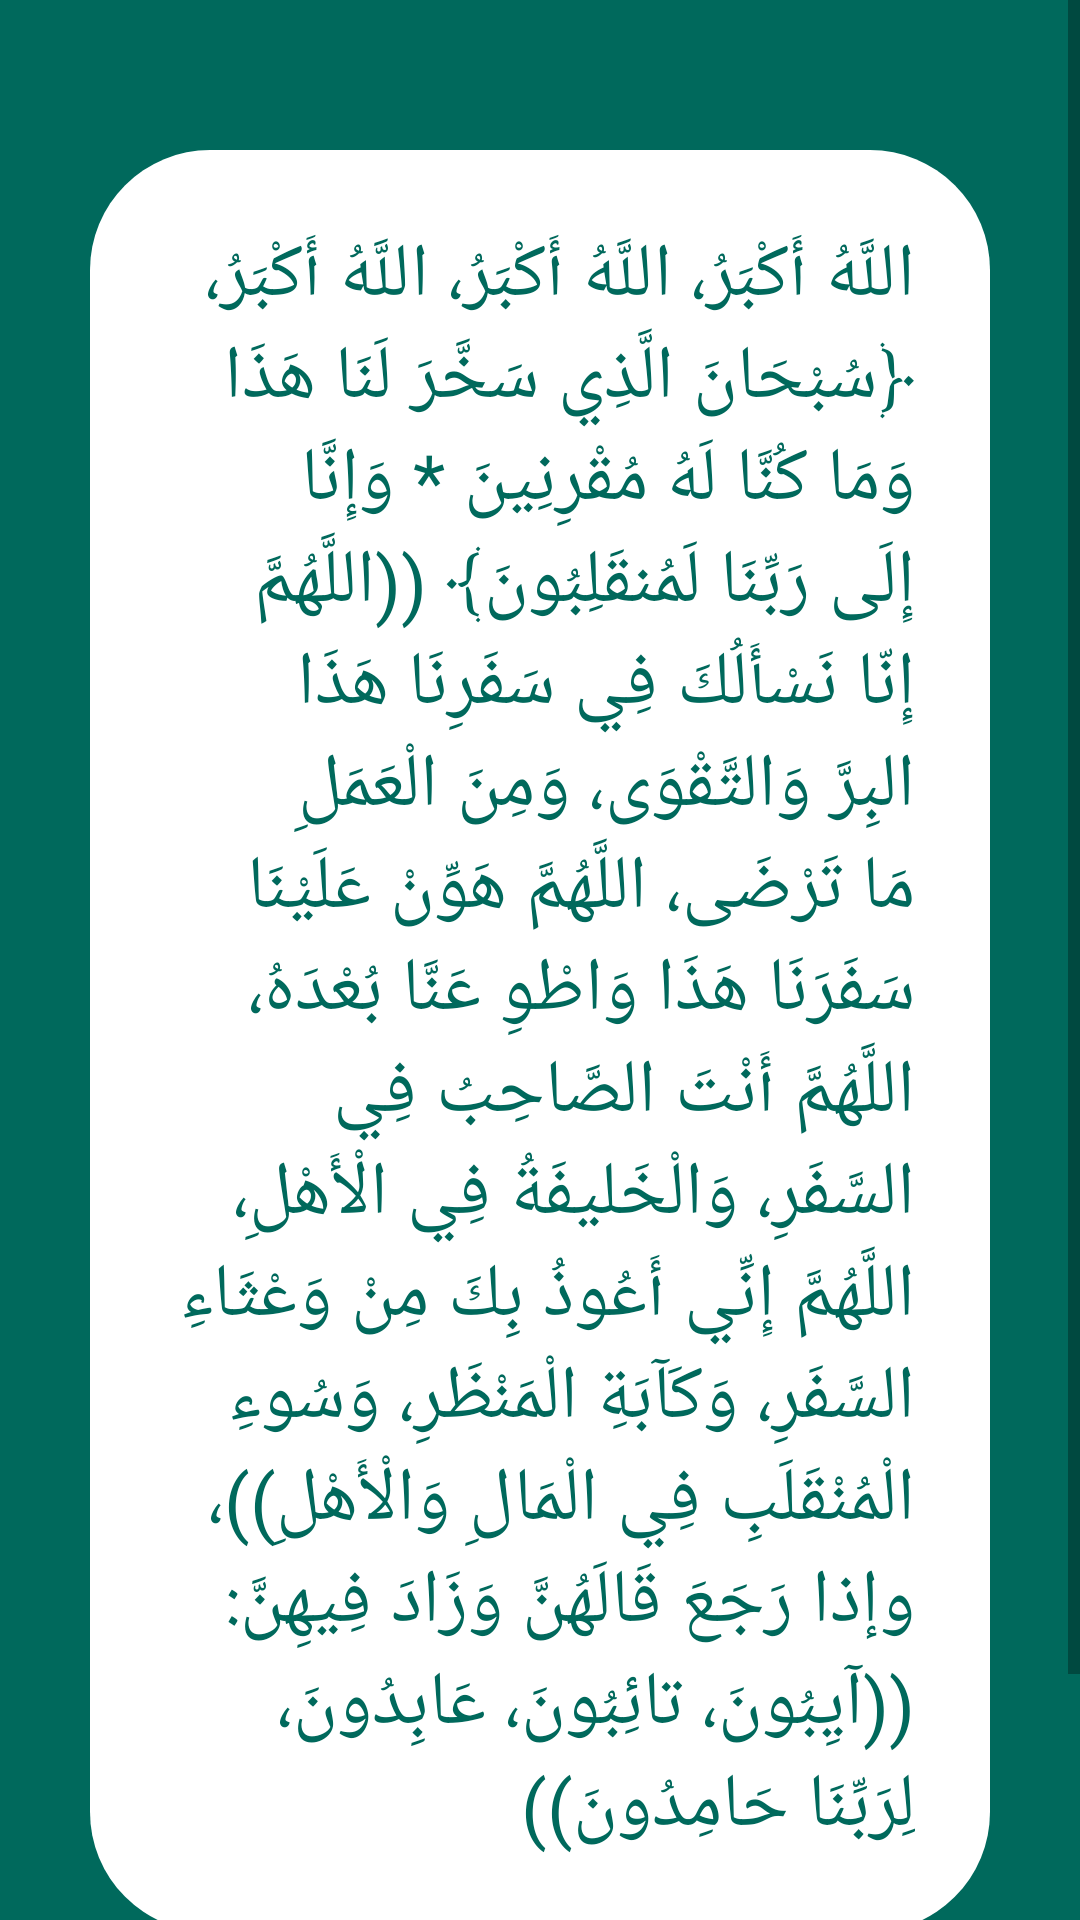

Layout XML and referenced resources for this Android screen:
<!-- AndroidManifest.xml: application theme Theme.Azkary -->
<!-- res/layout/activity_d6.xml -->
<?xml version="1.0" encoding="utf-8"?>
<ScrollView xmlns:android="http://schemas.android.com/apk/res/android"
    xmlns:app="http://schemas.android.com/apk/res-auto"
    xmlns:tools="http://schemas.android.com/tools"
    android:orientation="vertical"
    android:layout_width="match_parent"
    android:background="@color/mycolor"
    android:layout_height="match_parent"
    tools:context=".D6">
    <LinearLayout
        android:layout_width="match_parent"
        android:orientation="vertical"
        android:layout_height="wrap_content">
        <TextView

            style="@style/customstyle"
            android:layout_marginTop="50dp"
            android:background="@drawable/textborder"
            android:textColor="@color/mycolor"
            android:text="@string/d7"
            android:layout_width="wrap_content"
            android:layout_height="wrap_content">

        </TextView>

        <LinearLayout
            android:orientation="horizontal"
            android:layout_width="match_parent"
            android:layout_height="wrap_content">

            <ImageView
                android:id="@+id/m61"
                android:layout_width="40dp"
                android:layout_height="40dp"
                android:layout_marginLeft="130dp"
                android:layout_marginTop="50dp"
                android:src="@drawable/play">

            </ImageView>

            <ImageView
                android:id="@+id/m62"
                android:layout_marginLeft="80dp"
                android:layout_marginTop="50dp"
                android:src="@drawable/pause"
                android:layout_width="40dp"
                android:layout_height="40dp">

            </ImageView>

        </LinearLayout>

    </LinearLayout>



</ScrollView>
<!-- resources referenced by this layout -->
<resources>
  <color name="mycolor">#FF00695C</color>
  <!-- drawable textborder (drawable) -->
  <?xml version="1.0" encoding="utf-8"?>
  <shape xmlns:android="http://schemas.android.com/apk/res/android" android:shape="rectangle">
      <solid
          android:color="@color/white"
          ></solid>
  
      <corners
          android:radius="40dp">
  
      </corners>
  
  </shape>
  <string name="d7">اللَّهُ أَكْبَرُ، اللَّهُ أَكْبَرُ، اللَّهُ أَكْبَرُ، ﴿سُبْحَانَ الَّذِي سَخَّرَ لَنَا هَذَا وَمَا كُنَّا لَهُ مُقْرِنِينَ * وَإِنَّا إِلَى رَبِّنَا لَمُنقَلِبُونَ﴾ ((اللَّهُمَّ إِنّا نَسْأَلُكَ فِي سَفَرِنَا هَذَا البِرَّ وَالتَّقْوَى، وَمِنَ الْعَمَلِ مَا تَرْضَى، اللَّهُمَّ هَوِّنْ عَلَيْنَا سَفَرَنَا هَذَا وَاطْوِ عَنَّا بُعْدَهُ، اللَّهُمَّ أَنْتَ الصَّاحِبُ فِي السَّفَرِ، وَالْخَليفَةُ فِي الْأَهْلِ، اللَّهُمَّ إِنِّي أَعُوذُ بِكَ مِنْ وَعْثَاءِ السَّفَرِ، وَكَآبَةِ الْمَنْظَرِ، وَسُوءِ الْمُنْقَلَبِ فِي الْمَالِ وَالْأَهْلِ))، وإذا رَجَعَ قَالَهُنَّ وَزَادَ فِيهِنَّ: ((آيِبُونَ، تائِبُونَ، عَابِدُونَ، لِرَبِّنَا حَامِدُونَ))</string>
  <style name="customstyle">
          <item name="backgroundTint">@color/white</item>
          <item name="android:textSize">25sp</item>
          <item name="android:padding">25dp</item>
          <item name="android:layout_marginRight">30dp</item>
          <item name="android:layout_marginLeft">30dp</item>
          <item name="android:layout_marginTop">30dp</item>
          <item name="android:textColor">@color/mycolor</item>
      </style>
  <style name="Theme.Azkary" parent="Theme.AppCompat.Light.NoActionBar">
          
          <item name="colorPrimaryVariant">@color/purple_700</item>
          <item name="colorOnPrimary">@color/white</item>
          
          <item name="colorSecondary">@color/teal_200</item>
          <item name="colorPrimary"> @color/mycolor</item>
          <item name="colorSecondaryVariant">@color/teal_700</item>
          <item name="colorOnSecondary">@color/black</item>
          
          <item name="android:statusBarColor" tools:targetApi="l">?attr/colorPrimaryVariant</item>
          
      </style>
  <color name="white">#FFFFFFFF</color>
  <color name="purple_700">#524F5A</color>
  <color name="teal_200">#FF03DAC5</color>
  <color name="teal_700">#08A5A4</color>
  <color name="black">#FF000000</color>
</resources>
